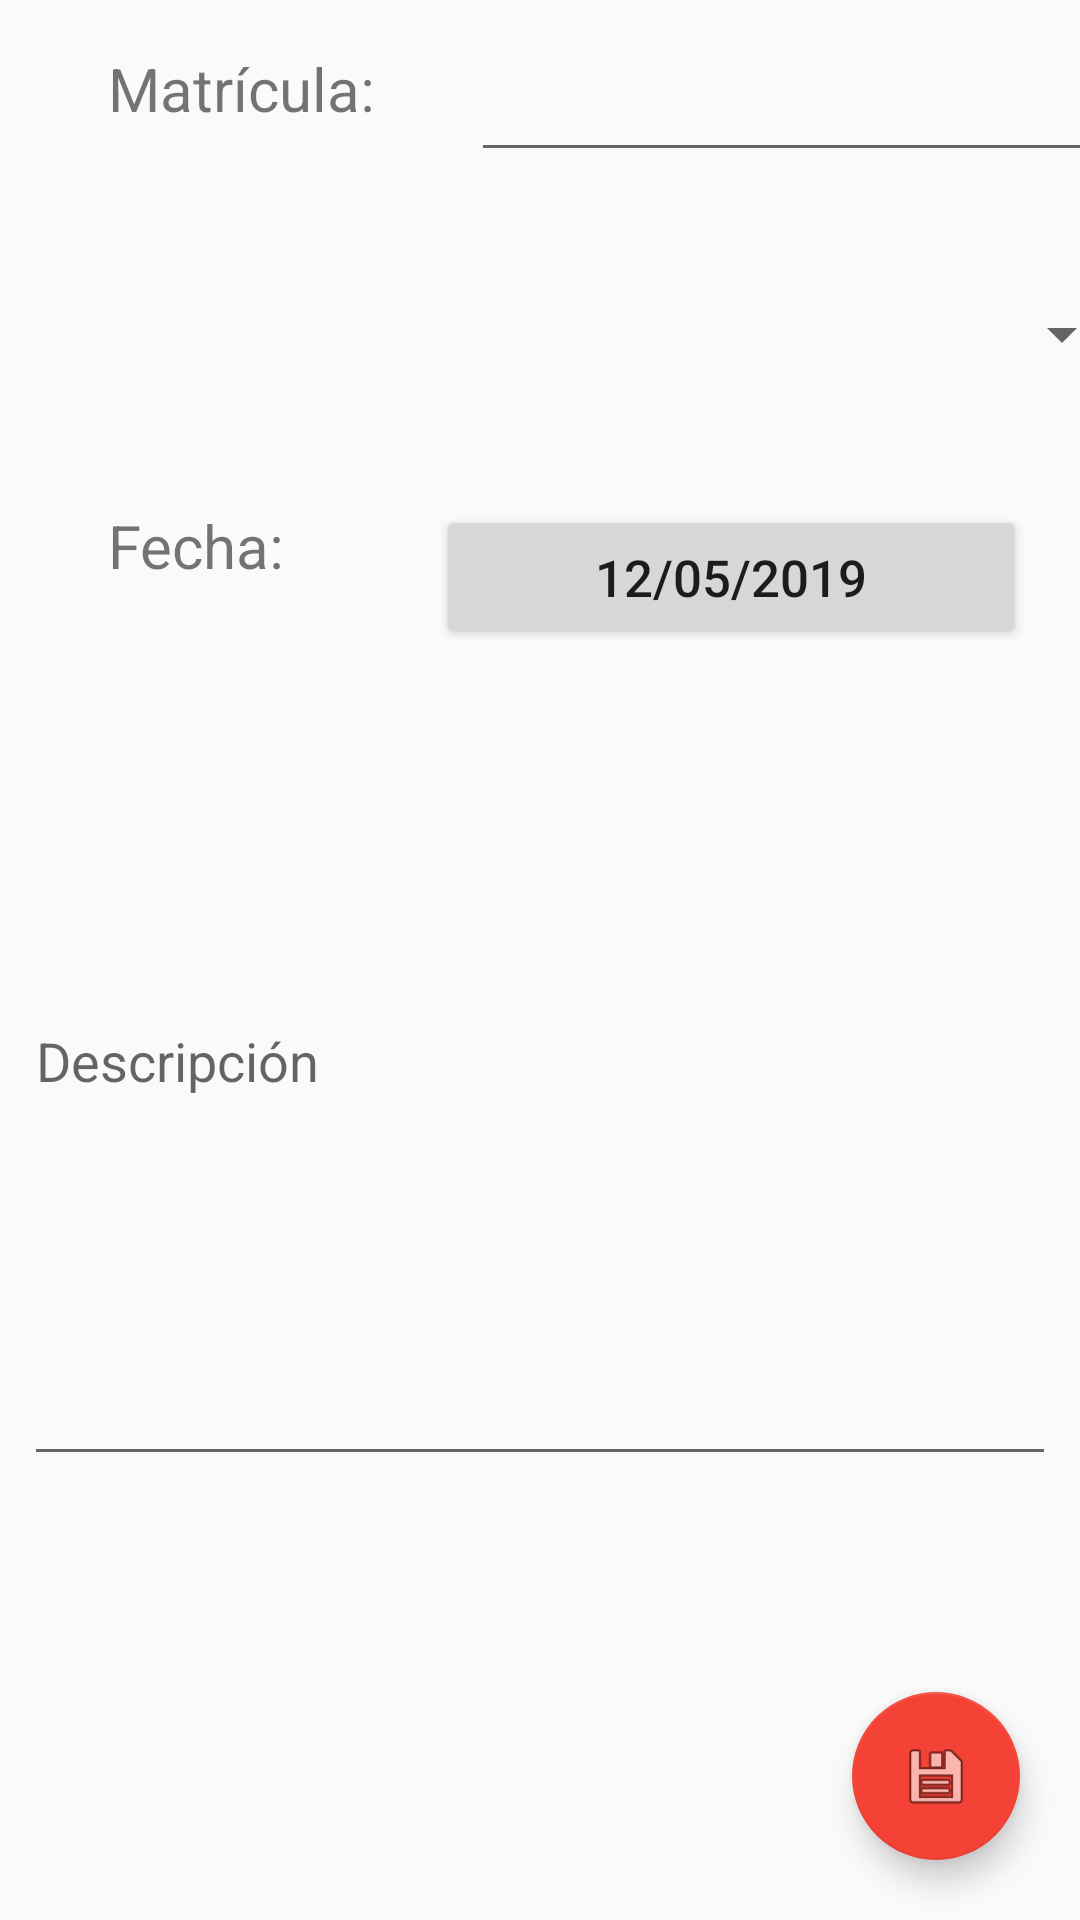

The Android layout XML behind this screen, and the referenced resources:
<!-- AndroidManifest.xml: application theme AppTheme -->
<!-- res/layout/activity_edit_info.xml -->
<?xml version="1.0" encoding="utf-8"?>
<android.support.constraint.ConstraintLayout xmlns:android="http://schemas.android.com/apk/res/android"
    xmlns:app="http://schemas.android.com/apk/res-auto"
    xmlns:tools="http://schemas.android.com/tools"
    android:layout_width="match_parent"
    android:background="@color/background_material_light"
    android:layout_height="match_parent"
    tools:context=".Activitis.EditInfo">

    <android.support.design.widget.FloatingActionButton
        android:id="@+id/floatingActionButton"
        android:layout_width="wrap_content"
        android:layout_height="wrap_content"
        android:layout_marginEnd="20dp"
        android:layout_marginBottom="20dp"
        android:clickable="true"
        app:backgroundTint="@color/colorPrimary"
        app:layout_constraintBottom_toBottomOf="parent"
        app:layout_constraintEnd_toEndOf="parent"
        app:srcCompat="@android:drawable/ic_menu_save" />

    <TextView
        android:id="@+id/textView6"
        android:layout_width="147dp"
        android:layout_height="51dp"
        android:layout_marginStart="36dp"
        android:layout_marginTop="20dp"
        android:text="@string/edit_fecha"
        android:textSize="20sp"
        app:layout_constraintStart_toStartOf="parent"
        app:layout_constraintTop_toBottomOf="@+id/spinner" />

    <EditText
        android:id="@+id/edit_matricula"
        android:layout_width="wrap_content"
        android:layout_height="wrap_content"
        android:layout_marginStart="53dp"
        android:layout_marginTop="16dp"
        android:layout_marginEnd="17dp"
        android:ems="10"
        android:inputType="textPersonName"
        app:layout_constraintEnd_toEndOf="parent"
        app:layout_constraintStart_toEndOf="@+id/textView5"
        app:layout_constraintTop_toTopOf="parent" />

    <TextView
        android:id="@+id/textView5"
        android:layout_width="92dp"
        android:layout_height="35dp"
        android:layout_marginStart="36dp"
        android:layout_marginTop="16dp"
        android:text="@string/edit_matricula"
        android:textSize="20sp"
        app:layout_constraintStart_toStartOf="parent"
        app:layout_constraintTop_toTopOf="parent" />

    <Spinner
        android:id="@+id/spinner"
        android:layout_width="395dp"
        android:layout_height="74dp"
        android:layout_marginStart="8dp"
        android:layout_marginTop="17dp"
        android:layout_marginEnd="8dp"
        app:layout_constraintEnd_toEndOf="parent"
        app:layout_constraintStart_toStartOf="parent"
        app:layout_constraintTop_toBottomOf="@+id/edit_matricula" />

    <EditText
        android:id="@+id/edit_description"
        android:layout_width="0dp"
        android:layout_height="280dp"
        android:layout_marginStart="8dp"
        android:layout_marginEnd="8dp"
        android:layout_marginBottom="148dp"
        android:ems="10"
        android:hint="@string/edit_desccription_hint"
        android:inputType="textMultiLine"
        app:layout_constraintBottom_toBottomOf="parent"
        app:layout_constraintEnd_toEndOf="parent"
        app:layout_constraintHorizontal_bias="0.339"
        app:layout_constraintStart_toStartOf="parent" />

    <Button
        android:id="@+id/date_button"
        android:layout_width="wrap_content"
        android:layout_height="wrap_content"
        android:layout_marginTop="20dp"
        android:layout_marginEnd="18dp"
        android:ems="10"
        android:inputType="date"
        android:text="12/05/2019"
        android:textSize="17sp"
        app:layout_constraintEnd_toEndOf="parent"
        app:layout_constraintTop_toBottomOf="@+id/spinner" />

</android.support.constraint.ConstraintLayout>
<!-- resources referenced by this layout -->
<resources>
  <color name="colorPrimary">#F44336</color>
  <string name="edit_desccription_hint">Descripción</string>
  <string name="edit_fecha">Fecha:</string>
  <string name="edit_matricula">Matrícula:</string>
  <style name="AppTheme" parent="Theme.AppCompat.Light.DarkActionBar">
          
          <item name="colorPrimary">@color/colorPrimary</item>
          <item name="colorPrimaryDark">@color/colorPrimaryDark</item>
          <item name="colorAccent">@color/colorAccent</item>
      </style>
  <color name="colorPrimaryDark">#C53529</color>
  <color name="colorAccent">#D81B60</color>
</resources>
